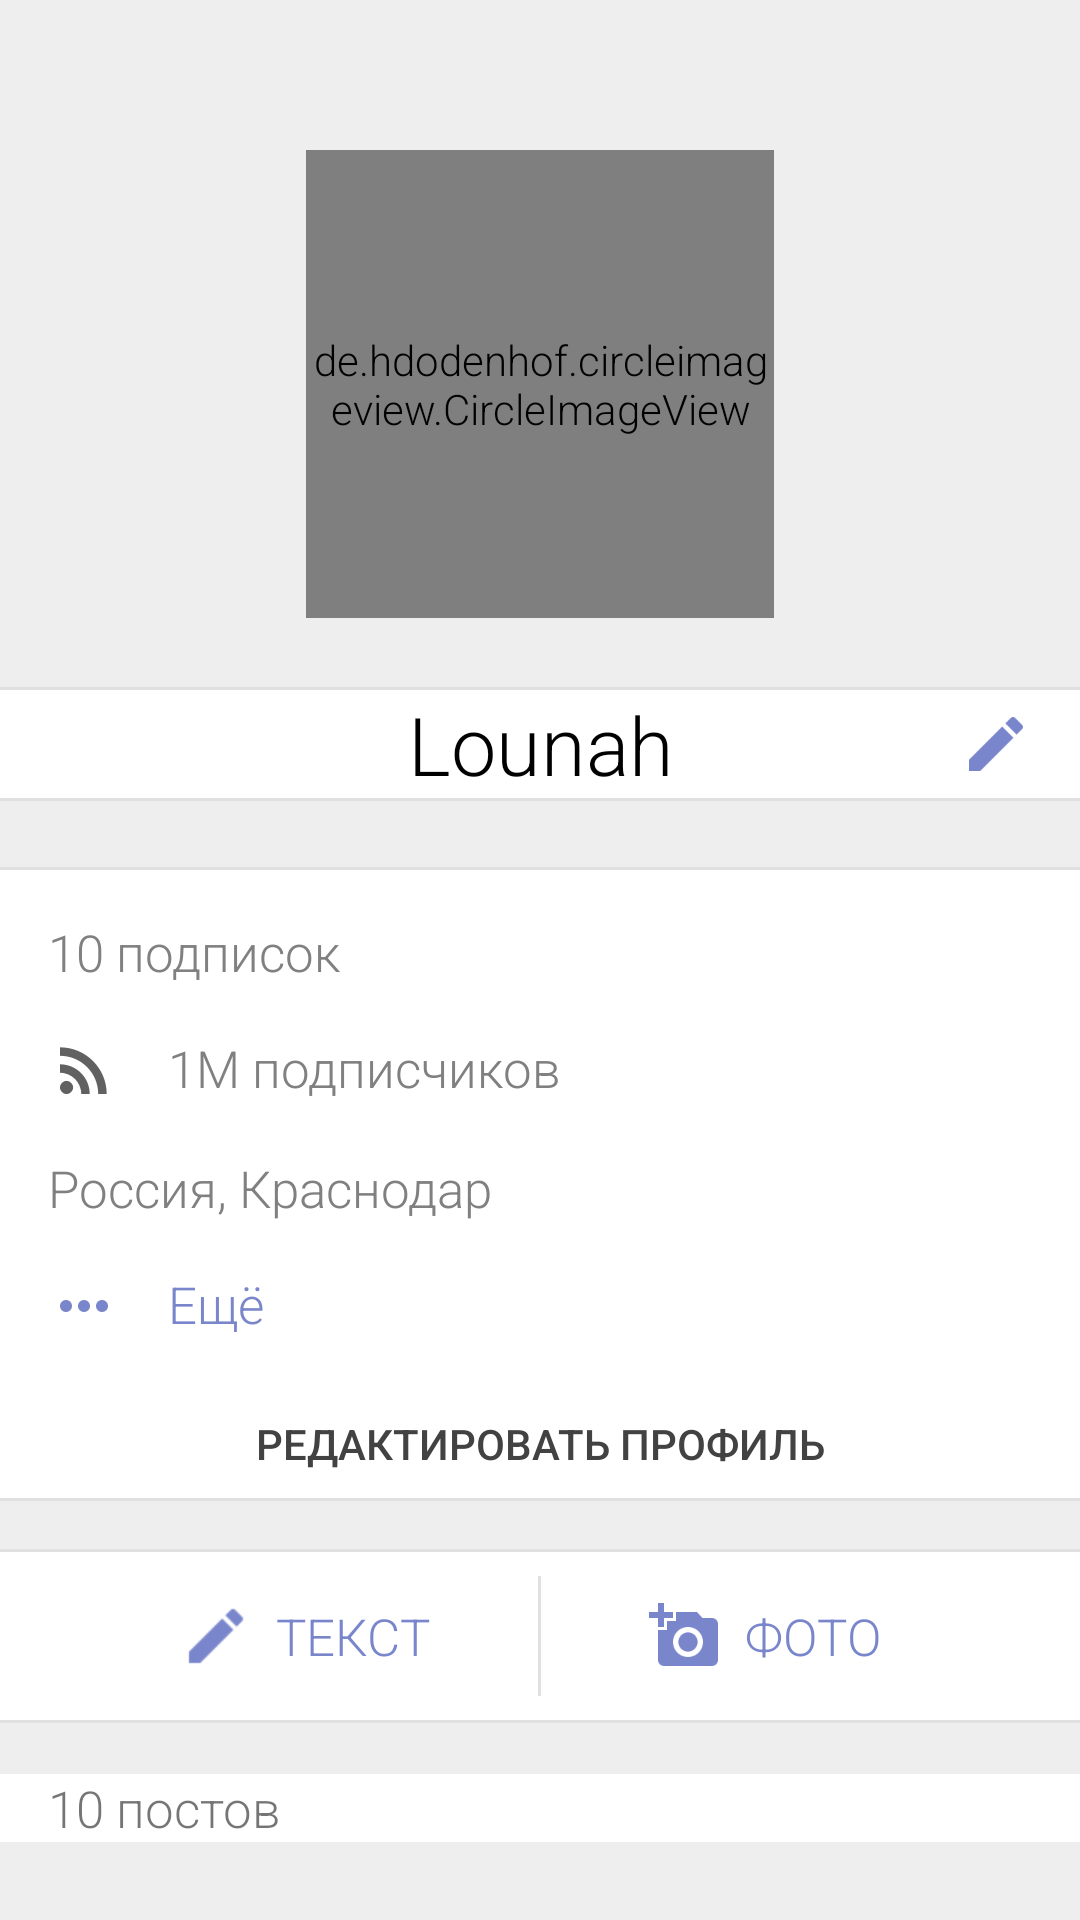

This screen was rendered from an Android layout file. Write that file and the resources it references.
<!-- AndroidManifest.xml: application theme AppTheme -->
<!-- res/layout/fragment_profile.xml -->
<?xml version="1.0" encoding="utf-8"?>
<android.support.v4.widget.NestedScrollView xmlns:android="http://schemas.android.com/apk/res/android"
    xmlns:tools="http://schemas.android.com/tools"
    android:layout_width="match_parent"
    android:layout_height="match_parent"
    xmlns:app="http://schemas.android.com/apk/res-auto"
    android:background="@color/colorBackgroundBase"
    android:scrollbars="none"
    app:layout_behavior="@string/appbar_scrolling_view_behavior"
    android:visibility="visible">

    <RelativeLayout xmlns:android="http://schemas.android.com/apk/res/android"
        android:layout_width="match_parent"
        android:background="@color/colorBackgroundBase"
        android:layout_height="wrap_content">

        <de.hdodenhof.circleimageview.CircleImageView
            android:id="@+id/avatar_iv"
            android:layout_width="156dp"
            android:layout_height="156dp"
            android:layout_centerHorizontal="true"
            android:layout_marginBottom="24dp"
            android:layout_marginTop="50dp"
            android:src="@color/colorAccent" />

        <ImageButton
            android:id="@+id/add_photo"
            android:layout_width="46dp"
            android:layout_height="46dp"
            android:layout_alignBottom="@id/avatar_iv"
            android:layout_alignEnd="@id/avatar_iv"
            android:background="@drawable/rounded_button"
            android:src="@drawable/ic_camera_alt_white_24dp" />

        <View
            android:layout_width="match_parent"
            android:layout_height="1dp"
            android:layout_above="@id/username_tv"
            android:background="@color/greyLight" />

        <TextView
            android:id="@+id/username_tv"
            android:layout_width="match_parent"
            android:layout_height="wrap_content"
            android:layout_alignParentEnd="true"
            android:layout_below="@+id/avatar_iv"
            android:layout_marginBottom="24dp"
            android:background="@color/white"
            android:text="Lounah"
            android:textAlignment="center"
            android:textColor="@android:color/black"
            android:textSize="27sp" />

        <ImageButton
            android:id="@+id/edit_username"
            android:layout_width="wrap_content"
            android:layout_height="wrap_content"
            android:layout_alignBottom="@+id/username_tv"
            android:layout_alignEnd="@id/username_tv"
            android:layout_alignTop="@+id/username_tv"
            android:adjustViewBounds="false"
            android:background="@android:color/transparent"
            android:cropToPadding="false"
            android:paddingRight="16dp"
            android:src="@drawable/ic_mode_edit_24dp" />

        <View
            android:layout_width="match_parent"
            android:layout_height="1dp"
            android:layout_below="@id/edit_username"
            android:background="@color/greyLight" />

        <View
            android:layout_width="match_parent"
            android:layout_height="1dp"
            android:layout_above="@id/personal_data_container"
            android:background="@color/greyLight" />


        <LinearLayout
            android:id="@+id/personal_data_container"
            android:layout_width="match_parent"
            android:layout_height="wrap_content"
            android:layout_below="@id/username_tv"
            android:background="@color/white"
            android:orientation="vertical">

            <TextView
                android:id="@+id/friends_tv"
                android:layout_width="match_parent"
                android:layout_height="wrap_content"
                android:layout_marginBottom="16dp"
                android:layout_marginLeft="16dp"
                android:layout_marginTop="16dp"
                android:clickable="true"
                android:drawableLeft="@drawable/ic_people_black_24dp"
                android:drawablePadding="16dp"
                android:text="10 подписок"
                android:textColor="@android:color/tertiary_text_dark"
                android:textSize="17sp" />

            <TextView
                android:id="@+id/subscribers_tv"
                android:layout_width="match_parent"
                android:layout_height="wrap_content"
                android:layout_marginBottom="16dp"
                android:layout_marginLeft="16dp"
                android:drawableLeft="@drawable/ic_rss_feed_24dp"
                android:drawablePadding="16dp"
                android:text="1M подписчиков"
                android:textColor="@android:color/tertiary_text_dark"
                android:textSize="17sp" />

            <TextView
                android:id="@+id/location_tv"
                android:layout_width="match_parent"
                android:layout_height="wrap_content"
                android:layout_marginBottom="16dp"
                android:layout_marginLeft="16dp"
                android:drawableLeft="@drawable/ic_home_black_24dp"
                android:drawablePadding="16dp"
                android:text="Россия, Краснодар"
                android:textColor="@android:color/tertiary_text_dark"
                android:textSize="17sp" />

            <TextView
                android:id="@+id/more_tv"
                android:layout_width="match_parent"
                android:layout_height="wrap_content"
                android:layout_marginBottom="16dp"
                android:layout_marginLeft="16dp"
                android:drawableLeft="@drawable/ic_more_horiz_primary_24dp"
                android:drawablePadding="16dp"
                android:text="Ещё"
                android:textColor="@color/colorPrimary"
                android:textSize="17sp" />

        </LinearLayout>

        <View
            android:layout_width="match_parent"
            android:layout_height="1dp"
            android:layout_below="@id/personal_data_container"
            android:background="@color/greyLight" />

        <Button
            android:id="@+id/edit_profile_button"
            style="@style/Widget.AppCompat.Button.Borderless.Colored"
            android:layout_width="match_parent"
            android:layout_height="36dp"
            android:layout_below="@id/personal_data_container"
            android:background="@color/white"
            android:text="@string/edit_profile" />

        <View
            android:id="@+id/button_profile_view"
            android:layout_width="match_parent"
            android:layout_height="1dp"
            android:layout_below="@id/edit_profile_button"
            android:layout_marginBottom="16dp"
            android:background="@color/greyLight" />

        <View
            android:id="@+id/above_buttons_container_view"
            android:layout_width="match_parent"
            android:layout_height="1dp"
            android:layout_below="@id/button_profile_view"
            android:background="@color/greyLight" />

        <RelativeLayout
            android:id="@+id/buttons_container"
            android:layout_width="match_parent"
            android:layout_height="56dp"
            android:layout_below="@id/above_buttons_container_view"
            android:background="@color/white">

            <TextView
                android:id="@+id/add_post_tv"
                android:layout_width="wrap_content"
                android:layout_height="match_parent"
                android:layout_alignParentTop="true"
                android:layout_toStartOf="@+id/view"
                android:drawableLeft="@drawable/ic_create_24dp"
                android:drawablePadding="8dp"
                android:gravity="center_vertical"
                android:text="@string/create_post"
                android:textAllCaps="true"
                android:textColor="@color/colorPrimary"
                android:textSize="17sp" />

            <View
                android:id="@+id/view"
                android:layout_width="1dp"
                android:layout_height="match_parent"
                android:layout_centerHorizontal="true"
                android:layout_gravity="center_horizontal"
                android:layout_marginBottom="8dp"
                android:layout_marginLeft="36dp"
                android:layout_marginRight="36dp"
                android:layout_marginTop="8dp"
                android:background="@color/greyLight" />


            <TextView
                android:id="@+id/add_photo_tv"
                android:layout_width="wrap_content"
                android:layout_height="match_parent"
                android:layout_alignParentTop="true"
                android:layout_toEndOf="@+id/view"
                android:drawableLeft="@drawable/ic_add_a_photo_24dp"
                android:drawablePadding="8dp"
                android:gravity="center_vertical"
                android:text="@string/add_photo"
                android:textAllCaps="true"
                android:textColor="@color/colorPrimary"
                android:textSize="17sp" />


        </RelativeLayout>

        <View
            android:id="@+id/buttons_container_view"
            android:layout_width="match_parent"
            android:layout_height="1dp"
            android:layout_below="@id/buttons_container"
            android:background="@color/greyLight" />

        <View
            android:id="@+id/counter_posts_view"
            android:layout_width="match_parent"
            android:layout_height="1dp"
            android:layout_below="@id/buttons_container_view"
            android:layout_marginTop="16dp" />


        <TextView
            android:id="@+id/count_of_posts_rv_tv"
            android:layout_width="match_parent"
            android:layout_height="wrap_content"
            android:layout_below="@id/counter_posts_view"
            android:background="@color/white"
            android:paddingLeft="16dp"
            android:text="10 постов"
            android:textSize="17sp" />

        <android.support.v7.widget.RecyclerView
            android:id="@+id/posts_rv"
            android:layout_width="match_parent"
            android:layout_height="match_parent"
            android:layout_below="@id/count_of_posts_rv_tv"
            android:background="@color/colorBackgroundBase"
            android:backgroundTint="@color/colorBackgroundBase"
            tools:listitem="@layout/item_post_photo">

        </android.support.v7.widget.RecyclerView>

    </RelativeLayout>


</android.support.v4.widget.NestedScrollView>
<!-- res/layout/item_post_photo.xml (included above) -->
<?xml version="1.0" encoding="utf-8"?>
<RelativeLayout
    xmlns:android="http://schemas.android.com/apk/res/android"
    android:layout_width="match_parent"
    android:layout_height="wrap_content"
    android:background="@color/white">

    <View
        android:layout_width="match_parent"
        android:layout_height="1dp"
        android:layout_marginTop="4dp"
        android:background="@color/greyLight"
        android:layout_alignParentTop="true"/>

    <de.hdodenhof.circleimageview.CircleImageView
        android:id="@+id/avatar_iv"
        android:layout_width="44dp"
        android:layout_height="44dp"
        android:layout_margin="16dp"
        android:layout_alignParentStart="true"
        android:layout_alignParentTop="true"
        android:src="@color/colorAccent"/>

    <TextView
        android:id="@+id/username_tv"
        android:layout_width="wrap_content"
        android:layout_height="wrap_content"
        android:layout_toRightOf="@id/avatar_iv"
        android:layout_marginTop="16dp"
        android:text="Lounah"
        android:textSize="15sp"
        android:textColor="@color/colorPrimaryDark" />

    <TextView
        android:id="@+id/date_tv"
        android:layout_width="wrap_content"
        android:layout_height="wrap_content"
        android:text="11/11/11"
        android:textSize="15sp"
        android:textColor="@color/colorAccent"
        android:layout_toRightOf="@id/avatar_iv"
        android:layout_below="@id/username_tv"/>


    <ImageView
        android:id="@+id/content_iv"
        android:layout_width="match_parent"
        android:layout_height="wrap_content"
        android:layout_below="@id/avatar_iv"
        android:layout_marginBottom="16dp"
        android:adjustViewBounds="true"
        android:scaleType="centerCrop" />


    <ImageButton
        android:id="@+id/like_btn"
        android:layout_width="wrap_content"
        android:layout_height="wrap_content"
        android:layout_below="@id/content_iv"
        android:layout_marginLeft="16dp"
        android:layout_marginRight="4dp"
        android:layout_marginBottom="16dp"
        android:background="@android:color/transparent"
        android:src="@drawable/ic_favorite_24dp"/>

    <TextView
        android:id="@+id/count_of_likes_tv"
        android:layout_width="wrap_content"
        android:layout_height="wrap_content"
        android:layout_alignBottom="@+id/like_btn"
        android:layout_below="@+id/content_iv"
        android:layout_marginRight="26dp"
        android:layout_toEndOf="@+id/like_btn"
        android:text="13"
        android:textAlignment="center" />


    <ImageButton
        android:id="@+id/save_btn"
        android:layout_width="wrap_content"
        android:layout_height="wrap_content"
        android:layout_below="@id/content_iv"
        android:layout_marginRight="26dp"
        android:layout_marginBottom="16dp"
        android:layout_toRightOf="@id/count_of_likes_tv"
        android:src="@drawable/ic_bookmark_24dp"
        android:background="@android:color/transparent"/>


    <ImageButton
        android:id="@+id/delete_btn"
        android:layout_width="wrap_content"
        android:layout_height="wrap_content"
        android:layout_below="@id/content_iv"
        android:layout_marginRight="26dp"
        android:layout_marginBottom="16dp"
        android:layout_toRightOf="@id/save_btn"
        android:src="@drawable/ic_delete_24dp"
        android:background="@android:color/transparent"/>

    <View
        android:layout_width="match_parent"
        android:layout_height="1dp"
        android:layout_marginBottom="4dp"
        android:background="@color/greyLight"
        android:layout_below="@id/delete_btn"/>

</RelativeLayout>
<!-- resources referenced by this layout -->
<resources>
  <color name="colorAccent">#424242</color>
  <color name="colorBackgroundBase">#eeeeee</color>
  <color name="colorPrimary">#7986cb</color>
  <color name="colorPrimaryDark">#5c6bc0</color>
  <color name="greyLight">#e0e0e0</color>
  <color name="white">#ffffff</color>
  <!-- drawable ic_add_a_photo_24dp: png bitmap (drawable-hdpi, 453 bytes) -->
  <!-- drawable ic_create_24dp: png bitmap (drawable-hdpi, 297 bytes) -->
  <!-- drawable ic_mode_edit_24dp: png bitmap (drawable-hdpi, 301 bytes) -->
  <!-- drawable ic_more_horiz_primary_24dp: png bitmap (drawable-hdpi, 179 bytes) -->
  <!-- drawable ic_rss_feed_24dp: png bitmap (drawable-hdpi, 491 bytes) -->
  <string name="add_photo">Фото</string>
  <string name="create_post">Текст</string>
  <string name="edit_profile">Редактировать профиль</string>
  <style name="AppTheme" parent="Theme.AppCompat.Light.NoActionBar">
          
          <item name="colorPrimary">@color/colorPrimary</item>
          <item name="colorPrimaryDark">@color/colorPrimaryDark</item>
          <item name="colorAccent">@color/colorAccent</item>
          <item name="android:windowNoTitle">true</item>
          <item name="windowActionBar">false</item>
          <item name="android:textViewStyle">@style/RobotoTextViewStyle</item>
      </style>
  <style name="RobotoTextViewStyle" parent="android:Widget.TextView">
          <item name="android:fontFamily">sans-serif-light</item>
      </style>
</resources>
